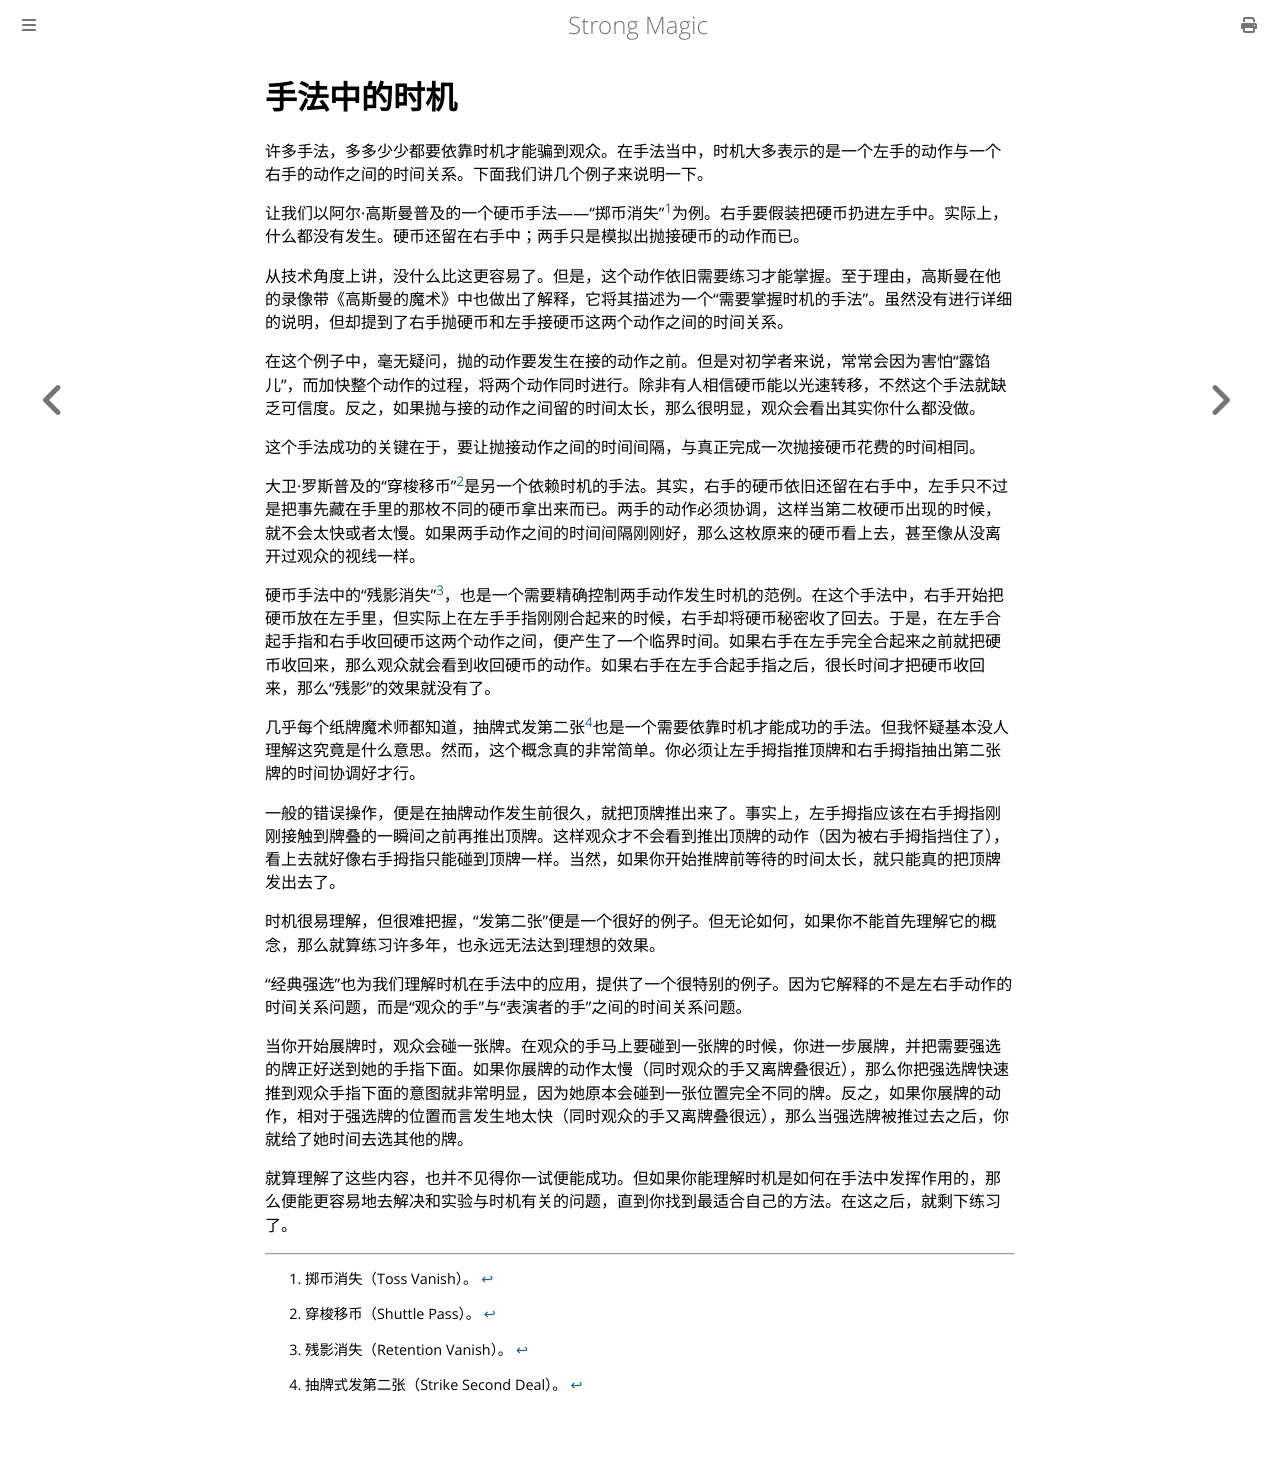

repository: ZJY0516/strong-magic · page: time-element/timing-in-sleight-of-hand.html · generator: mdbook

# 手法中的时机

许多手法，多多少少都要依靠时机才能骗到观众。在手法当中，时机大多表示的是一个左手的动作与一个右手的动作之间的时间关系。下面我们讲几个例子来说明一下。

让我们以阿尔·高斯曼普及的一个硬币手法——“掷币消失”[^1]为例。右手要假装把硬币扔进左手中。实际上，什么都没有发生。硬币还留在右手中；两手只是模拟出抛接硬币的动作而已。

从技术角度上讲，没什么比这更容易了。但是，这个动作依旧需要练习才能掌握。至于理由，高斯曼在他的录像带《高斯曼的魔术》中也做出了解释，它将其描述为一个“需要掌握时机的手法”。虽然没有进行详细的说明，但却提到了右手抛硬币和左手接硬币这两个动作之间的时间关系。

在这个例子中，毫无疑问，抛的动作要发生在接的动作之前。但是对初学者来说，常常会因为害怕“露馅儿”，而加快整个动作的过程，将两个动作同时进行。除非有人相信硬币能以光速转移，不然这个手法就缺乏可信度。反之，如果抛与接的动作之间留的时间太长，那么很明显，观众会看出其实你什么都没做。

这个手法成功的关键在于，要让抛接动作之间的时间间隔，与真正完成一次抛接硬币花费的时间相同。

大卫·罗斯普及的“穿梭移币”[^2]是另一个依赖时机的手法。其实，右手的硬币依旧还留在右手中，左手只不过是把事先藏在手里的那枚不同的硬币拿出来而已。两手的动作必须协调，这样当第二枚硬币出现的时候，就不会太快或者太慢。如果两手动作之间的时间间隔刚刚好，那么这枚原来的硬币看上去，甚至像从没离开过观众的视线一样。

硬币手法中的“残影消失”[^3]，也是一个需要精确控制两手动作发生时机的范例。在这个手法中，右手开始把硬币放在左手里，但实际上在左手手指刚刚合起来的时候，右手却将硬币秘密收了回去。于是，在左手合起手指和右手收回硬币这两个动作之间，便产生了一个临界时间。如果右手在左手完全合起来之前就把硬币收回来，那么观众就会看到收回硬币的动作。如果右手在左手合起手指之后，很长时间才把硬币收回来，那么“残影”的效果就没有了。

几乎每个纸牌魔术师都知道，抽牌式发第二张[^4]也是一个需要依靠时机才能成功的手法。但我怀疑基本没人理解这究竟是什么意思。然而，这个概念真的非常简单。你必须让左手拇指推顶牌和右手拇指抽出第二张牌的时间协调好才行。

一般的错误操作，便是在抽牌动作发生前很久，就把顶牌推出来了。事实上，左手拇指应该在右手拇指刚刚接触到牌叠的一瞬间之前再推出顶牌。这样观众才不会看到推出顶牌的动作（因为被右手拇指挡住了），看上去就好像右手拇指只能碰到顶牌一样。当然，如果你开始推牌前等待的时间太长，就只能真的把顶牌发出去了。

时机很易理解，但很难把握，“发第二张”便是一个很好的例子。但无论如何，如果你不能首先理解它的概念，那么就算练习许多年，也永远无法达到理想的效果。

“经典强选”也为我们理解时机在手法中的应用，提供了一个很特别的例子。因为它解释的不是左右手动作的时间关系问题，而是“观众的手”与“表演者的手”之间的时间关系问题。

当你开始展牌时，观众会碰一张牌。在观众的手马上要碰到一张牌的时候，你进一步展牌，并把需要强选的牌正好送到她的手指下面。如果你展牌的动作太慢（同时观众的手又离牌叠很近），那么你把强选牌快速推到观众手指下面的意图就非常明显，因为她原本会碰到一张位置完全不同的牌。反之，如果你展牌的动作，相对于强选牌的位置而言发生地太快（同时观众的手又离牌叠很远），那么当强选牌被推过去之后，你就给了她时间去选其他的牌。

就算理解了这些内容，也并不见得你一试便能成功。但如果你能理解时机是如何在手法中发挥作用的，那么便能更容易地去解决和实验与时机有关的问题，直到你找到最适合自己的方法。在这之后，就剩下练习了。

[^1]: 掷币消失（Toss Vanish）。
[^2]: 穿梭移币（Shuttle Pass）。
[^3]: 残影消失（Retention Vanish）。
[^4]: 抽牌式发第二张（Strike Second Deal）。
